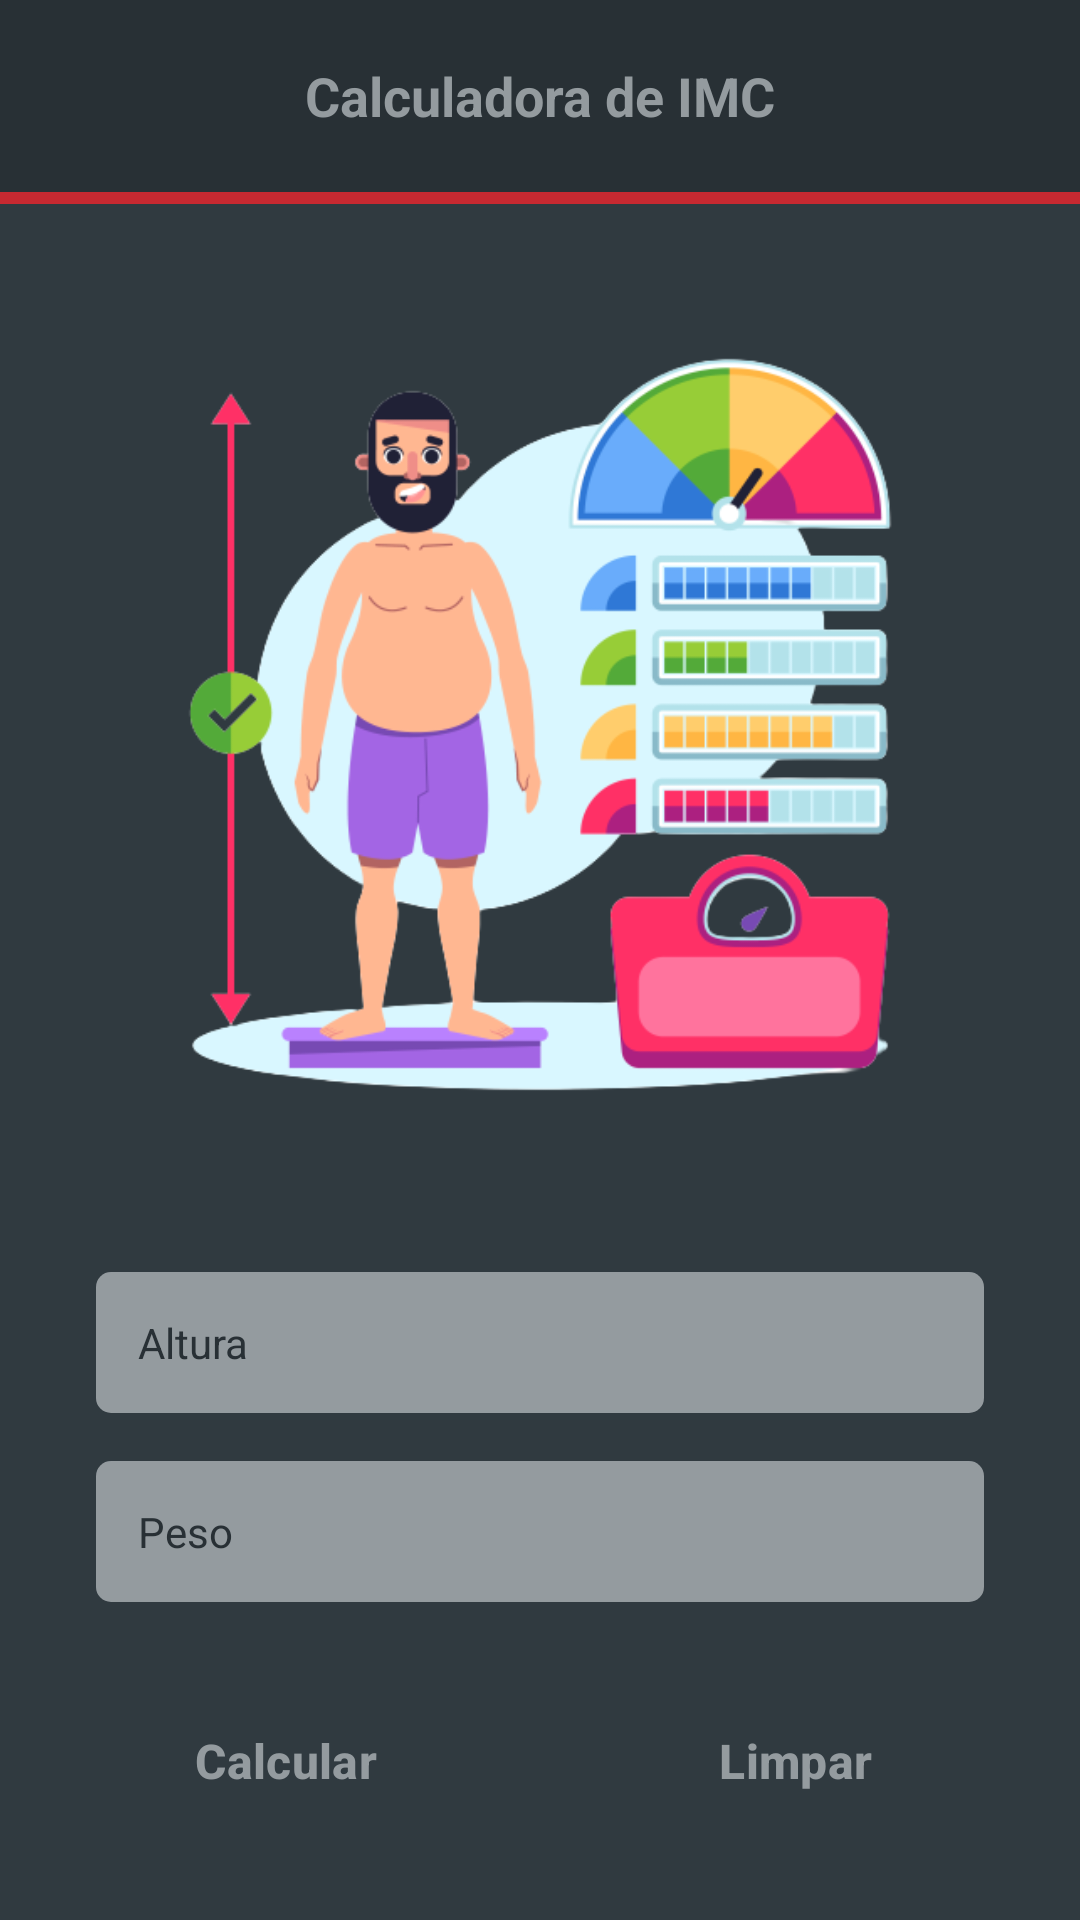

This screen was rendered from an Android layout file. Write that file and the resources it references.
<!-- AndroidManifest.xml: application theme Theme.Imc -->
<!-- res/layout/activity_main.xml -->
<?xml version="1.0" encoding="utf-8"?>
<androidx.constraintlayout.widget.ConstraintLayout xmlns:android="http://schemas.android.com/apk/res/android"
    xmlns:app="http://schemas.android.com/apk/res-auto"
    xmlns:tools="http://schemas.android.com/tools"
    android:layout_width="match_parent"
    android:layout_height="match_parent"
    android:background="@color/matte_black"
    tools:context=".MainActivity">



    <com.google.android.material.appbar.AppBarLayout
        android:id="@+id/appBarLayout"
        android:layout_width="match_parent"
        android:layout_height="wrap_content"
        app:layout_constraintEnd_toEndOf="parent"
        app:layout_constraintStart_toStartOf="parent"
        app:layout_constraintTop_toTopOf="parent">

        <com.google.android.material.appbar.MaterialToolbar
            android:id="@+id/toolbar"
            android:layout_width="match_parent"
            android:layout_height="wrap_content"
            android:background="@color/black">

            <TextView
                android:layout_width="wrap_content"
                android:layout_height="wrap_content"
                android:layout_gravity="center"
                android:elevation="10dp"
                android:text="@string/calculadora_de_imc"
                android:textColor="@color/light_matte_black"
                android:textSize="18sp"
                android:textStyle="bold" />


        </com.google.android.material.appbar.MaterialToolbar>

    </com.google.android.material.appbar.AppBarLayout>

    <View
        android:layout_width="wrap_content"
        android:layout_height="4dp"
        android:background="@color/red"
        app:layout_constraintEnd_toEndOf="parent"
        app:layout_constraintStart_toStartOf="parent"
        app:layout_constraintTop_toBottomOf="@+id/appBarLayout" />

    <ImageView
        android:id="@+id/img_imc"
        android:layout_width="280dp"
        android:layout_height="280dp"
        android:layout_marginTop="40dp"
        app:layout_constraintEnd_toEndOf="parent"
        android:src="@drawable/image_logo"
        app:layout_constraintStart_toStartOf="parent"
        app:layout_constraintTop_toBottomOf="@+id/appBarLayout" />


    <com.google.android.material.textfield.TextInputEditText
        android:id="@+id/text_input_height"
        style="@style/EditTextTheme"
        android:layout_width="match_parent"
        android:layout_height="wrap_content"
        android:layout_marginStart="32dp"
        android:layout_marginTop="40dp"
        android:layout_marginEnd="32dp"
        android:drawableStart="@drawable/ic_height"
        android:drawableTint="@color/red"
        android:hint="@string/altura"
        android:inputType="numberDecimal"
        android:maxLength="4"
        android:maxLines="1"
        android:textColorHint="@color/black"
        app:layout_constraintEnd_toEndOf="parent"
        app:layout_constraintHorizontal_bias="0.0"
        app:layout_constraintStart_toStartOf="parent"
        app:layout_constraintTop_toBottomOf="@id/img_imc" />

    <com.google.android.material.textfield.TextInputEditText
        android:id="@+id/text_input_weight"
        style="@style/EditTextTheme"
        android:layout_width="match_parent"
        android:layout_height="wrap_content"
        android:layout_marginStart="32dp"
        android:layout_marginTop="16dp"
        android:layout_marginEnd="32dp"
        android:drawableStart="@drawable/ic_weight"
        android:drawableTint="@color/red"
        android:hint="@string/peso"
        android:maxLength="4"
        android:textColorHint="@color/black"
        android:inputType="numberDecimal"
        android:maxLines="1"
        app:layout_constraintEnd_toEndOf="parent"
        app:layout_constraintStart_toStartOf="parent"
        app:layout_constraintTop_toBottomOf="@id/text_input_height" />

    <Button
        android:id="@+id/btn_calculate"
        style="@style/Widget.Material3.Button.ElevatedButton"
        android:layout_width="150dp"
        android:layout_height="60dp"
        android:backgroundTint="@color/black"
        android:text="@string/calcular"
        android:textColor="@color/light_matte_black"
        android:textSize="16sp"
        android:textStyle="bold"
        app:elevation="1dp"
        app:layout_constraintBottom_toBottomOf="parent"
        app:layout_constraintEnd_toStartOf="@+id/btn_delete"
        app:layout_constraintHorizontal_bias="0.5"
        app:layout_constraintStart_toStartOf="parent"
        app:layout_constraintTop_toBottomOf="@+id/text_input_weight" />

    <Button
        android:id="@+id/btn_delete"
        style="@style/Widget.Material3.Button.ElevatedButton"
        android:layout_width="150dp"
        android:layout_height="60dp"
        android:backgroundTint="@color/black"
        android:text="@string/limpar"
        android:textColor="@color/light_matte_black"
        android:textSize="16sp"
        android:textStyle="bold"
        app:elevation="10dp"
        app:layout_constraintBottom_toBottomOf="parent"
        app:layout_constraintEnd_toEndOf="parent"
        app:layout_constraintHorizontal_bias="0.5"
        app:layout_constraintStart_toEndOf="@+id/btn_calculate"
        app:layout_constraintTop_toBottomOf="@+id/text_input_weight"
        />


</androidx.constraintlayout.widget.ConstraintLayout>
<!-- resources referenced by this layout -->
<resources>
  <color name="black">#283035</color>
  <color name="light_matte_black">#949b9f</color>
  <color name="matte_black">#303A40</color>
  <color name="red">#C72931</color>
  <!-- drawable image_logo: png bitmap (drawable, 66745 bytes) -->
  <string name="altura">Altura</string>
  <string name="calculadora_de_imc">Calculadora de IMC</string>
  <string name="calcular">Calcular</string>
  <string name="limpar">Limpar</string>
  <string name="peso">Peso</string>
  <style name="EditTextTheme" parent="Theme.Material3.DayNight.NoActionBar">
          <item name="android:background">@drawable/bg_edit_text</item>
          <item name="android:padding">14dp</item>
          <item name="android:textSize">14sp</item>
      </style>
  <style name="Theme.Imc" parent="Base.Theme.Imc" />
  <!-- drawable bg_edit_text (drawable) -->
  <?xml version="1.0" encoding="utf-8"?>
  <shape xmlns:android="http://schemas.android.com/apk/res/android"
      android:shape="rectangle">
  
      <solid android:color="@color/light_matte_black"/>
      <corners android:radius="5dp"/>
  
  </shape>
  <style name="Base.Theme.Imc" parent="Theme.Material3.DayNight.NoActionBar">
          <item name="colorPrimary">@color/black</item>
      </style>
</resources>
